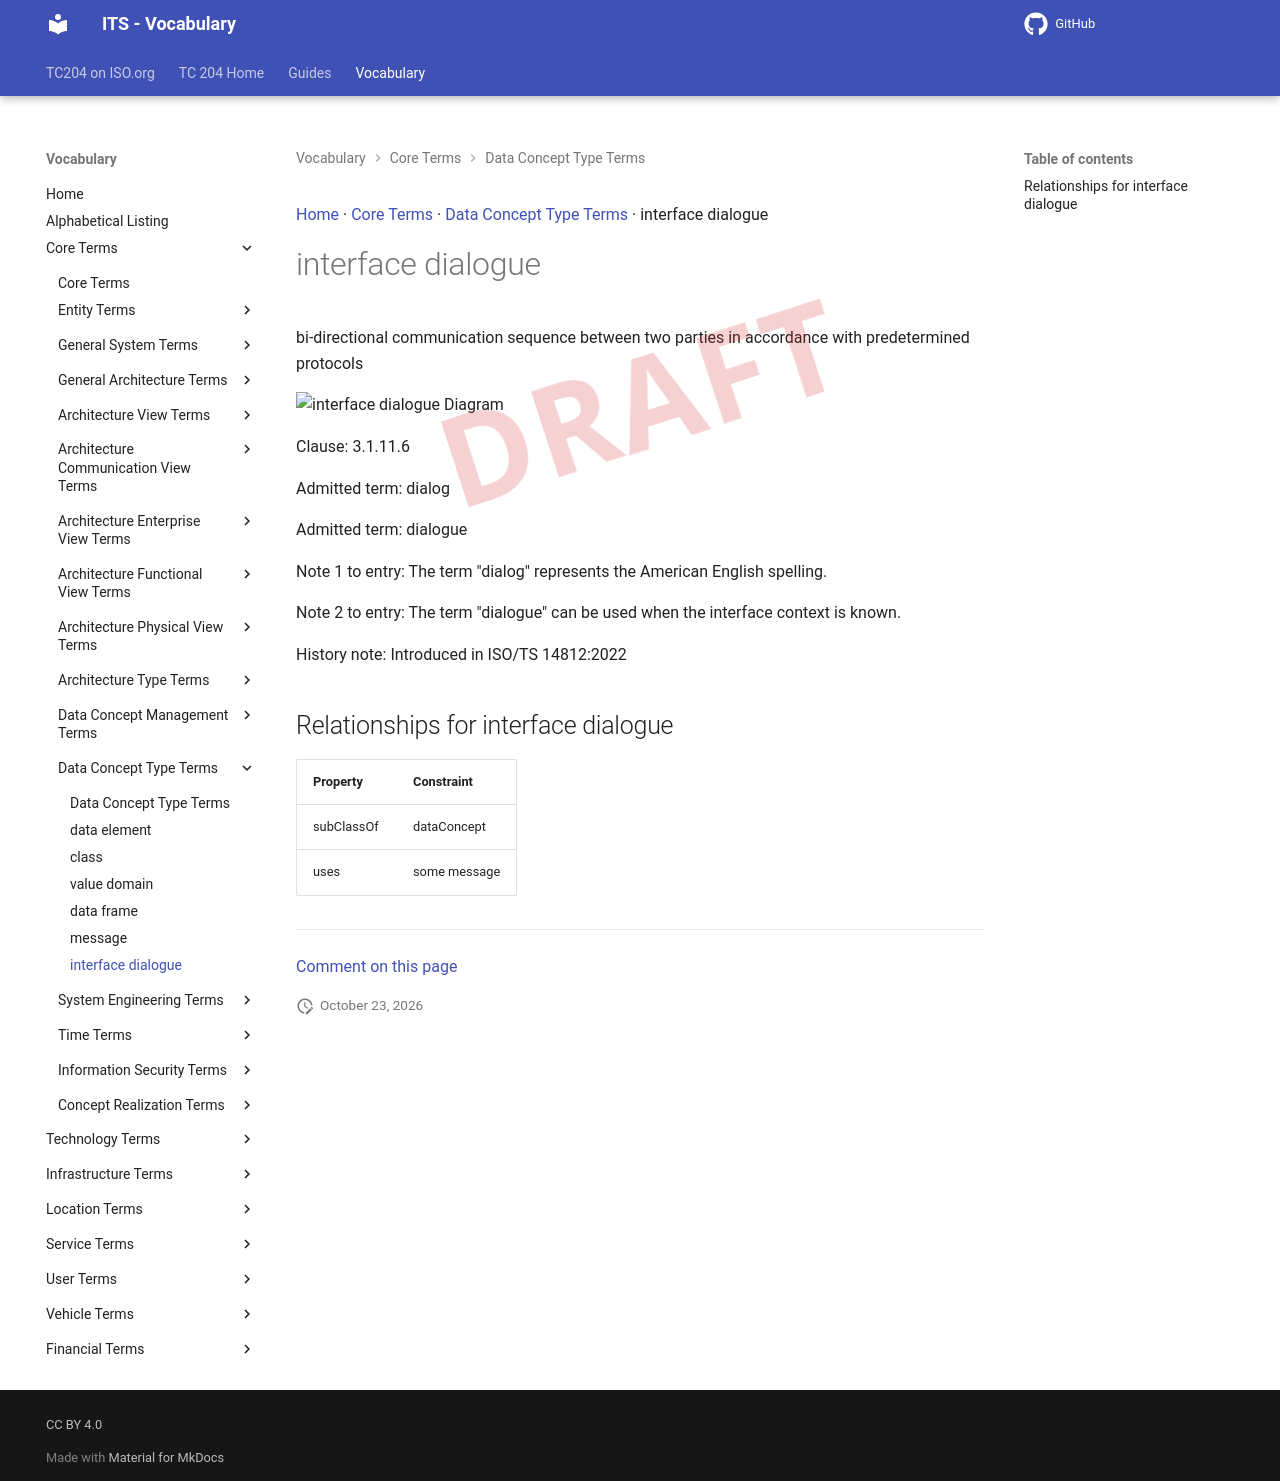

repository: ISO-TC204/iso14812 · page: v1.1.2-alpha.5/terms/interface dialogue/index.html · generator: mkdocs

[Home](../index.md) · [Core Terms](groups/Core Terms.md) · [Data Concept Type Terms](patterns/Data Concept Type Terms.md) · interface dialogue

# interface dialogue

<div class="draft4-watermark" aria-hidden="true"></div>

bi-directional communication sequence between two parties in accordance with predetermined protocols

<object type="image/svg+xml" data="../../diagrams/interface dialogue.dot.svg">
    <img alt="interface dialogue Diagram" src="../../diagrams/interface dialogue.dot.png" /> <!-- Fallback for non-SVG browsers -->
</object>

Clause: 3.1.11.6

Admitted term: dialog

Admitted term: dialogue

Note 1 to entry: The term "dialog" represents the American English spelling.

Note 2 to entry: The term "dialogue" can be used when the interface context is known.

History note: Introduced in ISO/TS 14812:2022

## Relationships for interface dialogue

| Property | Constraint |
| --- | --- |
| subClassOf | dataConcept |
| uses | some message |


---

[Comment on this page](https://github.com/ISO-TC204/iso14812/issues/new?template=page-feedback.yml&title=%5BPage+feedback%5D+interface+dialogue&page-title=interface+dialogue&page-path=terms%2Finterface+dialogue.md)
